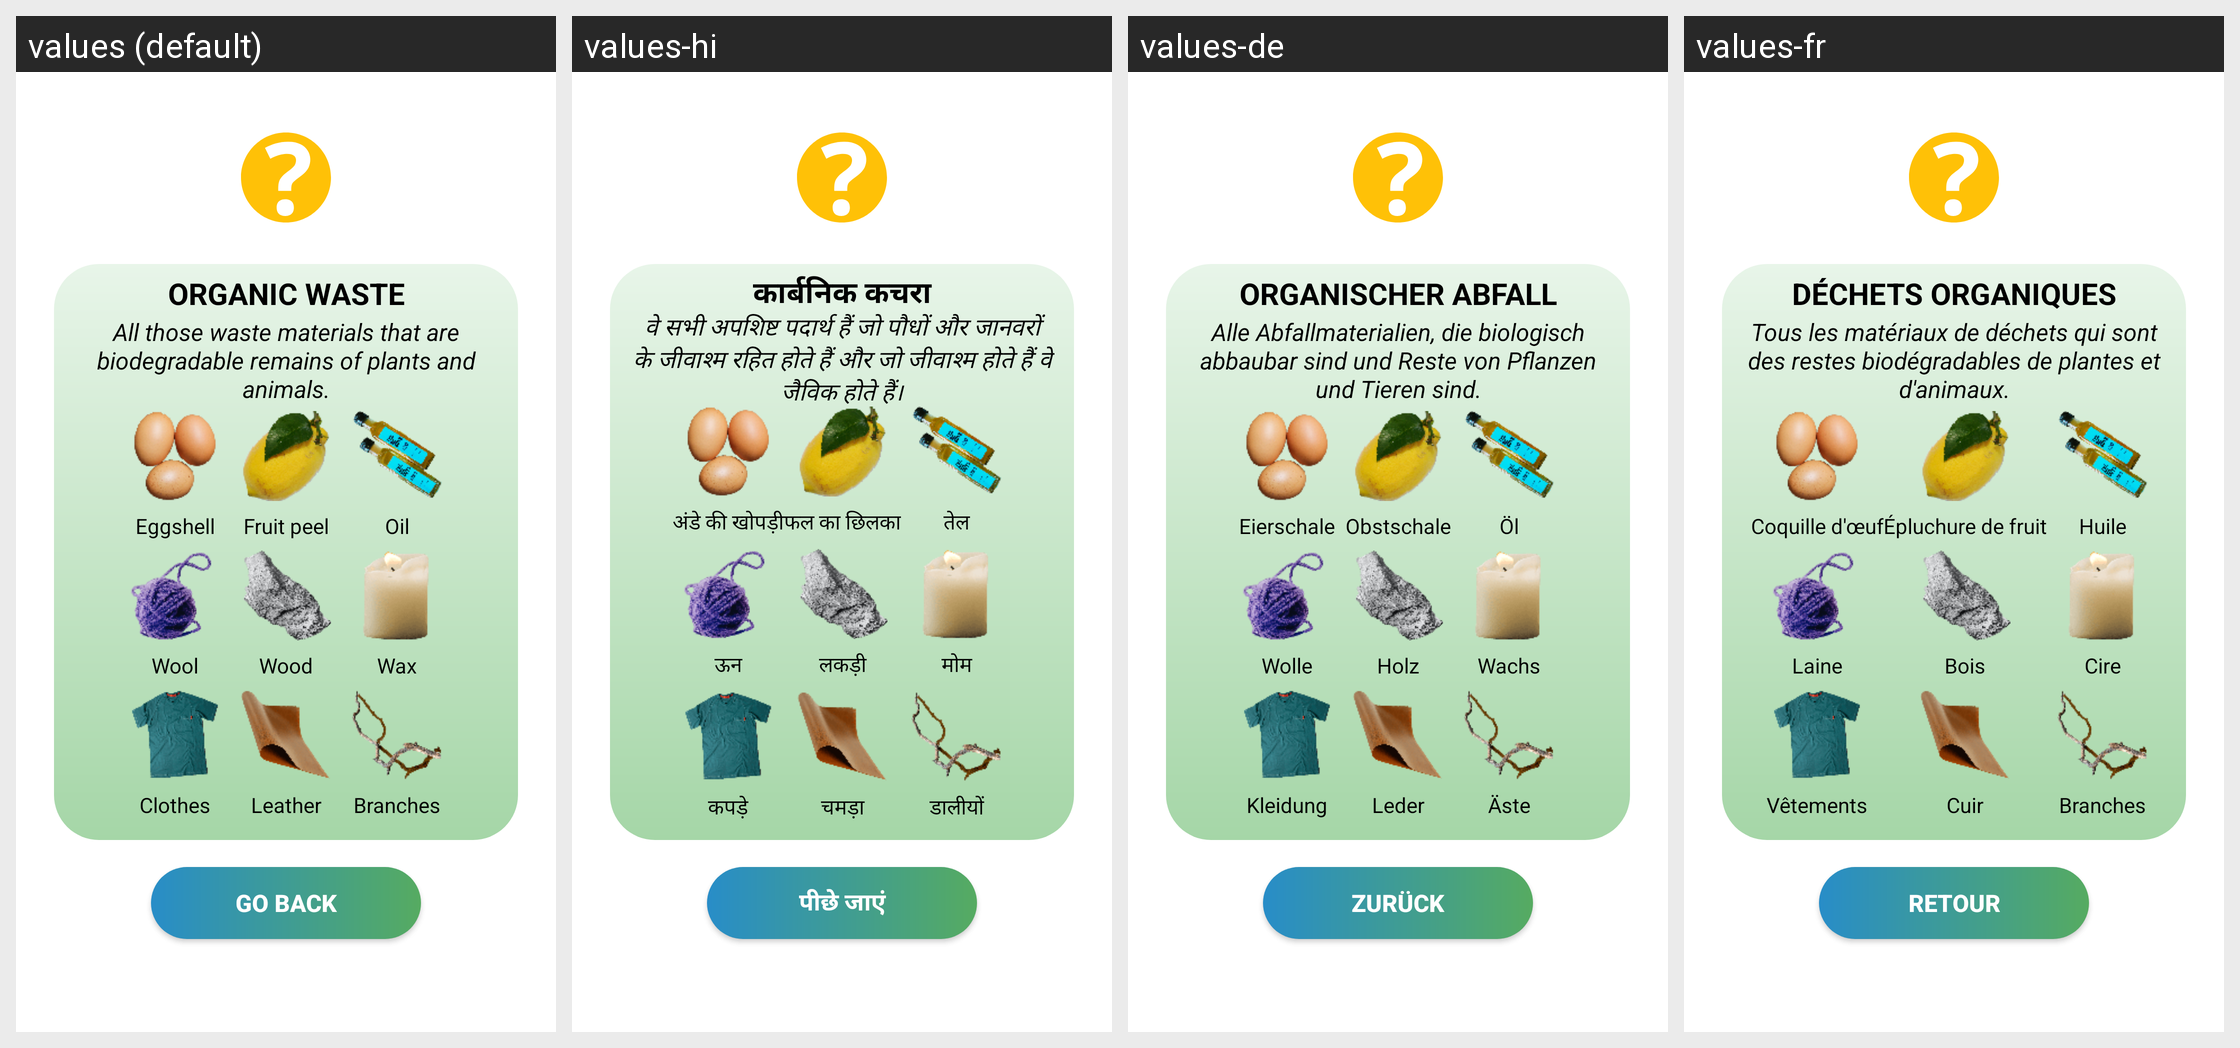

Translations of the strings shown on this Android screen, per locale in the grid:
Android screen res/layout/dialog_trashcan2.xml rendered under 4 locales, left to right: values (default), values-hi, values-de, values-fr. Device: Nexus 5 (rendered at 1080×1920; each locale shown at half size, 540×960, under a caption strip naming it); theme Theme.GreenCarsonGAME.
Other locales in the repository, not shown: values-es, values-pt.
Strings drawn on this screen, with the default value and each locale's value (text and hints the layout hard-codes, and strings that could not be matched under every locale, appear in the picture but are not listed):

dialog_trashcan21
  values: Organic waste
  values-hi: कार्बनिक कचरा
  values-de: Organischer Abfall
  values-fr: Déchets organiques

dialog_trashcan22
  values: All those waste materials that are biodegradable remains of plants and animals.
  values-hi: वे सभी अपशिष्ट पदार्थ हैं जो पौधों और जानवरों के जीवाश्म रहित होते हैं और जो जीवाश्म होते हैं वे जैविक होते हैं।
  values-de: Alle Abfallmaterialien, die biologisch abbaubar sind und Reste von Pflanzen und Tieren sind.
  values-fr: Tous les matériaux de déchets qui sont des restes biodégradables de plantes et d'animaux.

go_back_button
  values: Go Back
  values-hi: पीछे जाएं
  values-de: Zurück
  values-fr: Retour

trash_b1
  values: Eggshell
  values-hi: अंडे की खोपड़ी
  values-de: Eierschale
  values-fr: Coquille d'œuf

trash_b2
  values: Fruit peel
  values-hi: फल का छिलका
  values-de: Obstschale
  values-fr: Épluchure de fruit

trash_b3
  values: Oil
  values-hi: तेल
  values-de: Öl
  values-fr: Huile

trash_b4
  values: Wool
  values-hi: ऊन
  values-de: Wolle
  values-fr: Laine

trash_b5
  values: Wood
  values-hi: लकड़ी
  values-de: Holz
  values-fr: Bois

trash_b6
  values: Wax
  values-hi: मोम
  values-de: Wachs
  values-fr: Cire

trash_b7
  values: Clothes
  values-hi: कपड़े
  values-de: Kleidung
  values-fr: Vêtements

trash_b8
  values: Leather
  values-hi: चमड़ा
  values-de: Leder
  values-fr: Cuir

trash_b9
  values: Branches
  values-hi: डालीयों
  values-de: Äste
  values-fr: Branches
